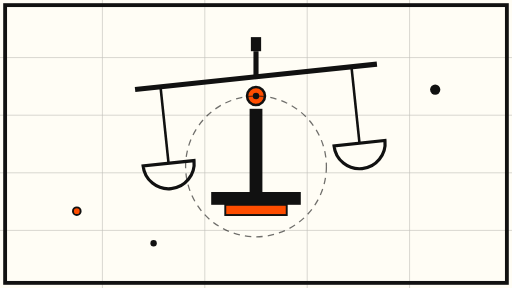
t = 0.00 s
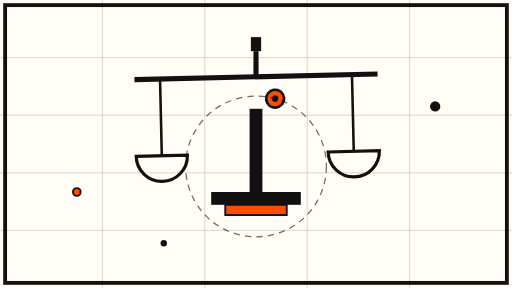
t = 1.75 s
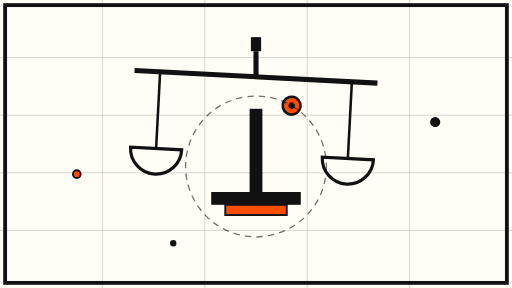
t = 3.38 s
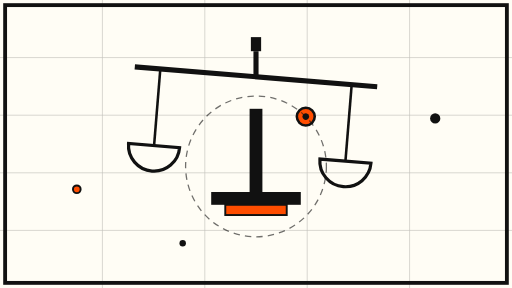
t = 5.00 s
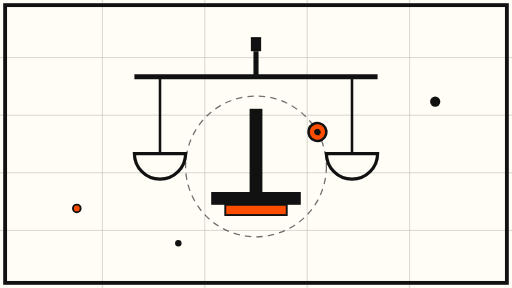
t = 6.75 s
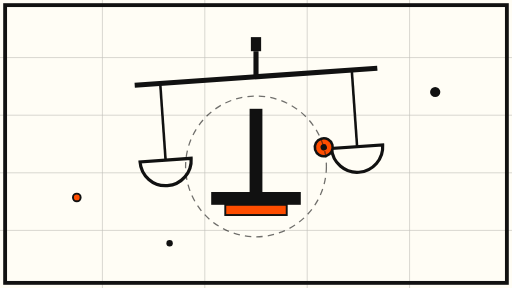
t = 8.25 s

The animated SVG that drew these frames (rendered in a browser with its animation timeline set to each time). Animation: 5 SMIL elements (animate=3,animateTransform=2); frames cover the first 8.25 s, repeats indefinitely.

<svg xmlns="http://www.w3.org/2000/svg" viewBox="0 0 800 450">
  <rect x="0" y="0" width="800" height="450" fill="#FFFDF5"/>
  <g stroke="#111111" stroke-width="1" opacity="0.25">
    <line x1="0" y1="90" x2="800" y2="90"/>
    <line x1="0" y1="180" x2="800" y2="180"/>
    <line x1="0" y1="270" x2="800" y2="270"/>
    <line x1="0" y1="360" x2="800" y2="360"/>
    <line x1="160" y1="0" x2="160" y2="450"/>
    <line x1="320" y1="0" x2="320" y2="450"/>
    <line x1="480" y1="0" x2="480" y2="450"/>
    <line x1="640" y1="0" x2="640" y2="450"/>
  </g>
  <!-- balance beam tipping slowly -->
  <g transform="translate(400,120)">
    <g>
      <animateTransform attributeName="transform" type="rotate" values="-6;6;-6" dur="9s" repeatCount="indefinite"/>
      <line x1="-190" y1="0" x2="190" y2="0" stroke="#111111" stroke-width="8"/>
      <line x1="-150" y1="0" x2="-150" y2="120" stroke="#111111" stroke-width="4"/>
      <line x1="150" y1="0" x2="150" y2="120" stroke="#111111" stroke-width="4"/>
      <path d="M-190 120 A40 40 0 0 0 -110 120 Z" fill="none" stroke="#111111" stroke-width="5"/>
      <path d="M110 120 A40 40 0 0 0 190 120 Z" fill="none" stroke="#111111" stroke-width="5"/>
    </g>
    <line x1="0" y1="-40" x2="0" y2="0" stroke="#111111" stroke-width="8"/>
    <rect x="-8" y="-62" width="16" height="22" fill="#111111"/>
  </g>
  <!-- pedestal -->
  <rect x="330" y="300" width="140" height="20" fill="#111111"/>
  <rect x="390" y="170" width="20" height="130" fill="#111111"/>
  <rect x="352" y="320" width="96" height="16" fill="#FF4D00"/>
  <rect x="352" y="320" width="96" height="16" fill="none" stroke="#111111" stroke-width="3"/>
  <!-- orbiting agent node -->
  <g>
    <animateTransform attributeName="transform" type="rotate" from="0 400 260" to="360 400 260" dur="40s" repeatCount="indefinite"/>
    <circle cx="400" cy="150" r="14" fill="#FF4D00" stroke="#111111" stroke-width="4"/>
    <circle cx="400" cy="150" r="5" fill="#111111"/>
  </g>
  <!-- dashed orbit path -->
  <circle cx="400" cy="260" r="110" fill="none" stroke="#111111" stroke-width="2" stroke-dasharray="10 8" opacity="0.6"/>
  <!-- drifting sparks -->
  <circle cx="120" cy="330" r="6" fill="#FF4D00" stroke="#111111" stroke-width="3">
    <animate attributeName="cy" values="330;270;330" dur="7s" repeatCount="indefinite"/>
  </circle>
  <circle cx="680" cy="140" r="8" fill="#111111">
    <animate attributeName="cy" values="140;200;140" dur="8s" repeatCount="indefinite"/>
  </circle>
  <circle cx="240" cy="380" r="5" fill="#111111">
    <animate attributeName="cx" values="240;290;240" dur="11s" repeatCount="indefinite"/>
  </circle>
  <!-- frame -->
  <rect x="8" y="8" width="784" height="434" fill="none" stroke="#111111" stroke-width="6"/>
</svg>
